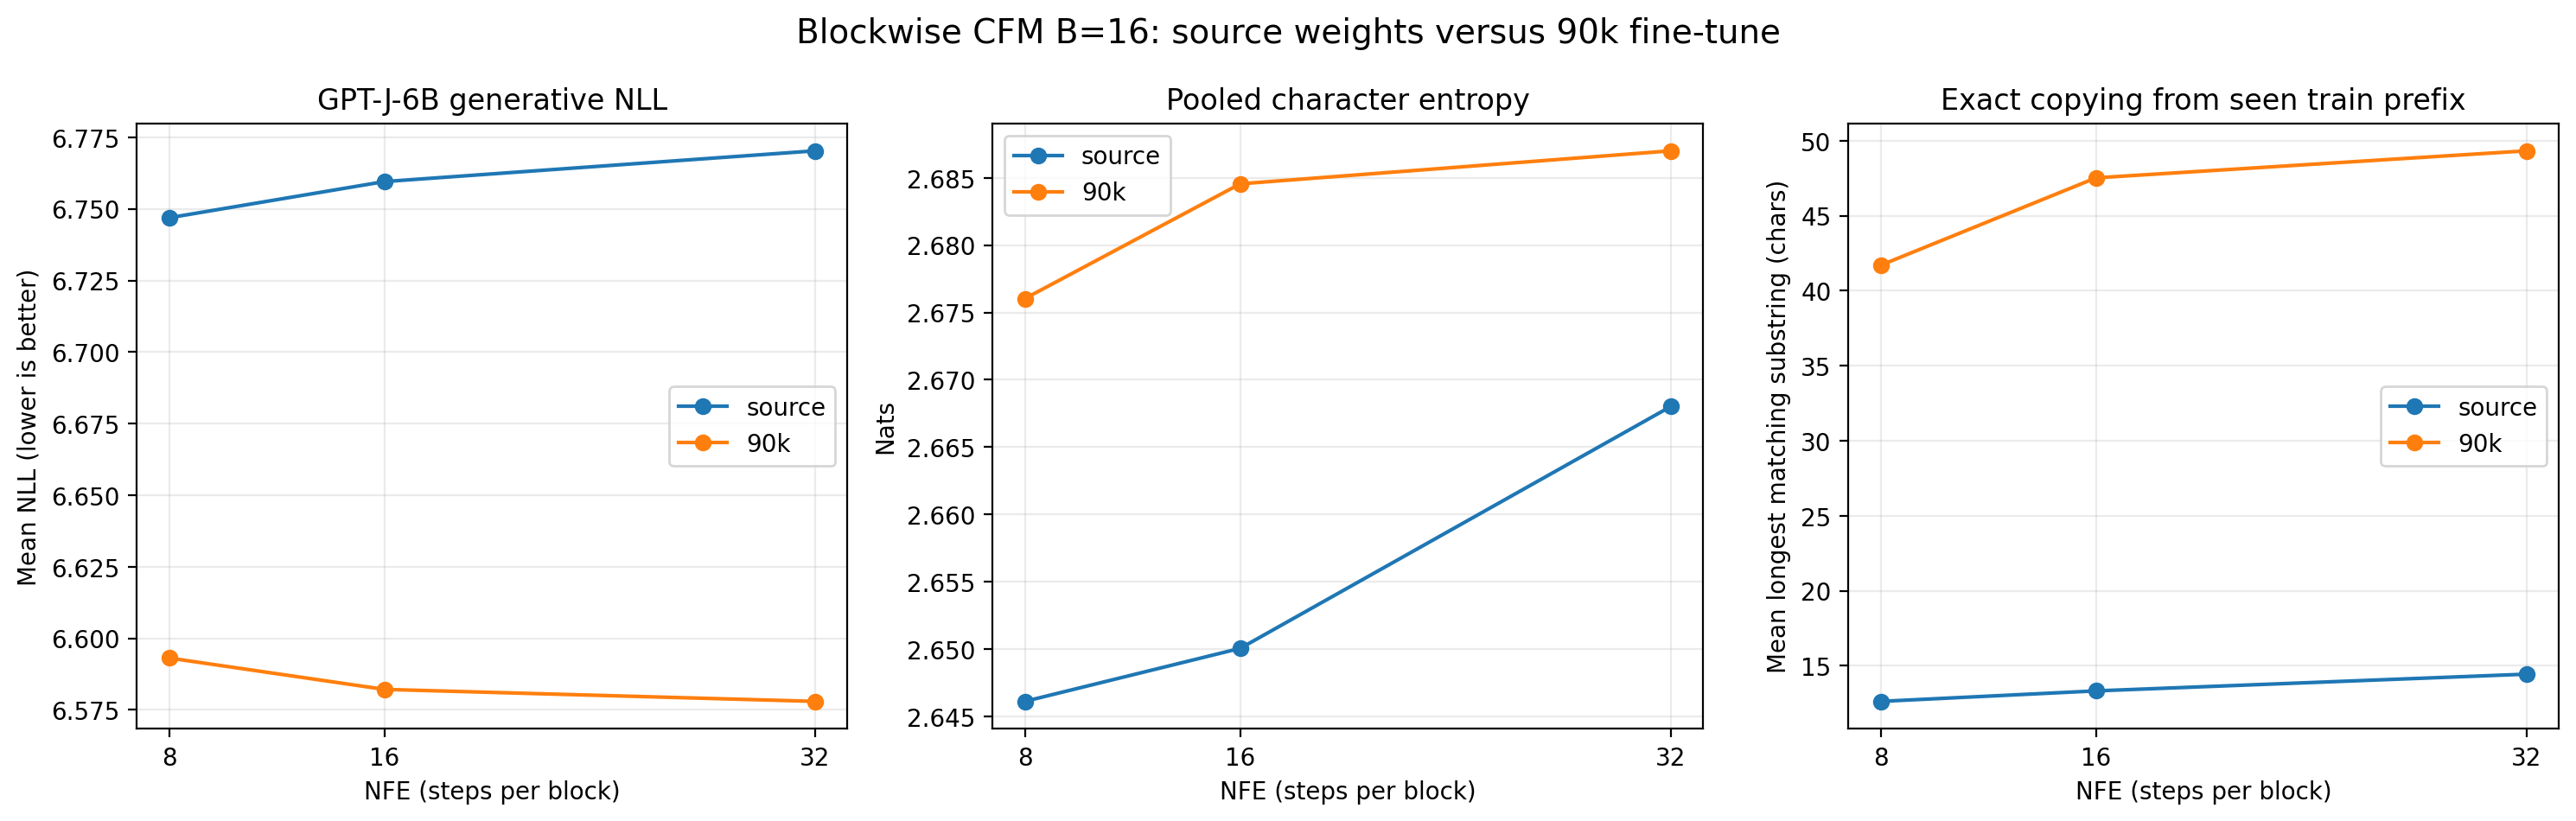

Source data for this figure (header and first rows):
nfe_steps_per_block, total_forwards_per_sequence, source_mean_nll, step90k_mean_nll, delta_nll_90k_minus_source, source_gen_ppl, step90k_gen_ppl, delta_ppl_90k_minus_source, relative_ppl_change, source_effective_judge_tokens, step90k_effective_judge_tokens, source_pooled_char_entropy_nats, step90k_pooled_char_entropy_nats, delta_pooled_char_entropy_nats, source_mean_per_sample_block_entropy_nat…, step90k_mean_per_sample_block_entropy_na…
8, 128, 6.747, 6.593, -0.1538, 851.4, 730, -121.4, -0.1425, 193857, 183018, 2.646, 2.676, 0.02991, 2.102, 2.104
16, 256, 6.76, 6.582, -0.1774, 862.2, 722.1, -140.1, -0.1625, 188698, 179033, 2.65, 2.685, 0.03449, 2.104, 2.111
32, 512, 6.77, 6.578, -0.1923, 871.6, 719.1, -152.5, -0.175, 185356, 177790, 2.668, 2.687, 0.01898, 2.113, 2.114
